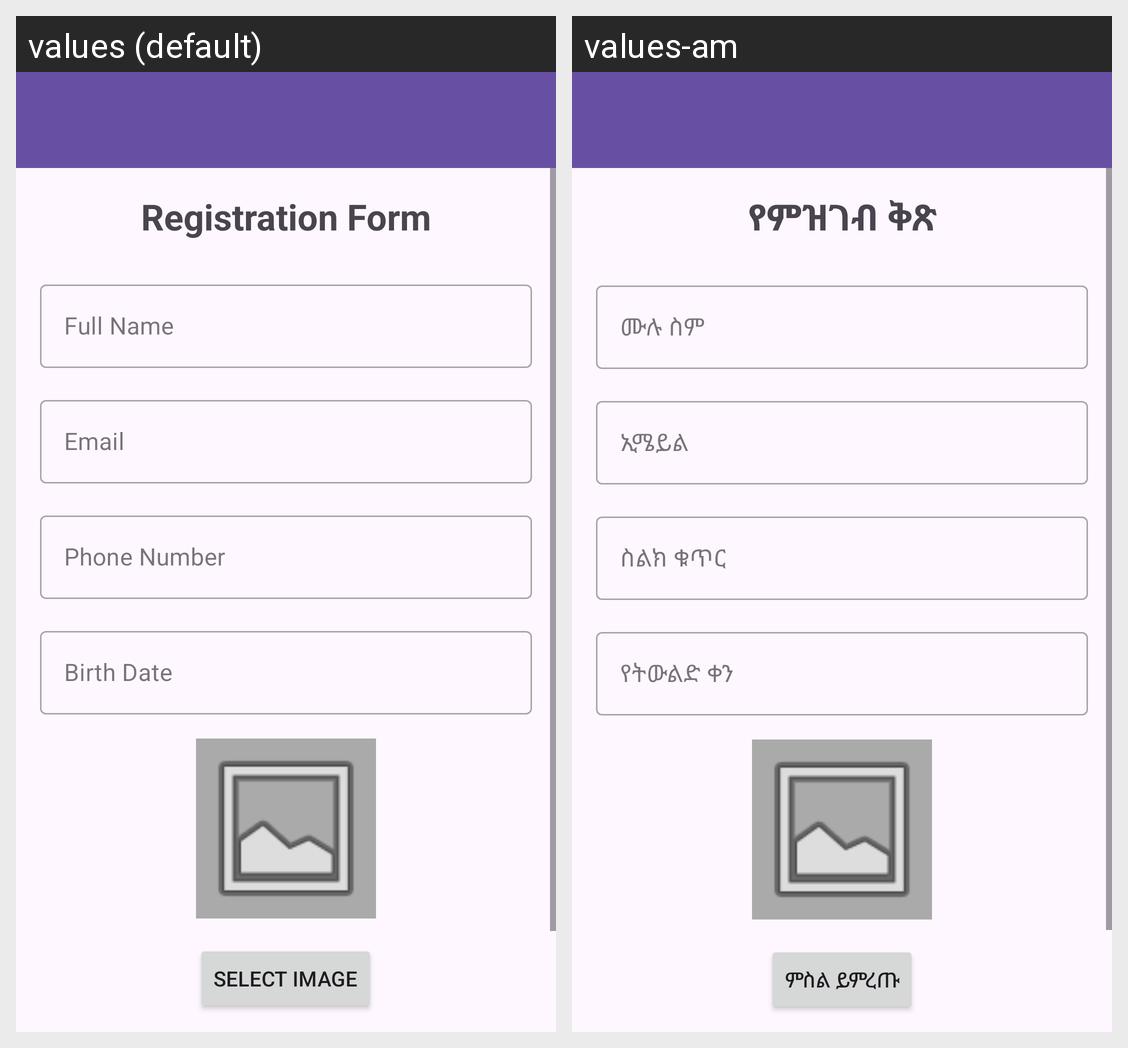

The Android screen above is rendered under two locales of the same app. Produce the string resources it draws, with the default and per-locale values.
Android screen res/layout/activity_main.xml rendered under 2 locales, left to right: values (default), values-am. Device: Nexus 5 (rendered at 1080×1920; each locale shown at half size, 540×960, under a caption strip naming it); theme Base.Theme.MyApplicationlol.
Strings drawn on this screen, with the default value and each locale's value (text and hints the layout hard-codes, and strings that could not be matched under every locale, appear in the picture but are not listed):

form_title
  values: Registration Form
  values-am: የምዝገብ ቅጽ

full_name
  values: Full Name
  values-am: ሙሉ ስም

email
  values: Email
  values-am: ኢሜይል

phone
  values: Phone Number
  values-am: ስልክ ቁጥር

birth_date
  values: Birth Date
  values-am: የትውልድ ቀን

select_image
  values: Select Image
  values-am: ምስል ይምረጡ
